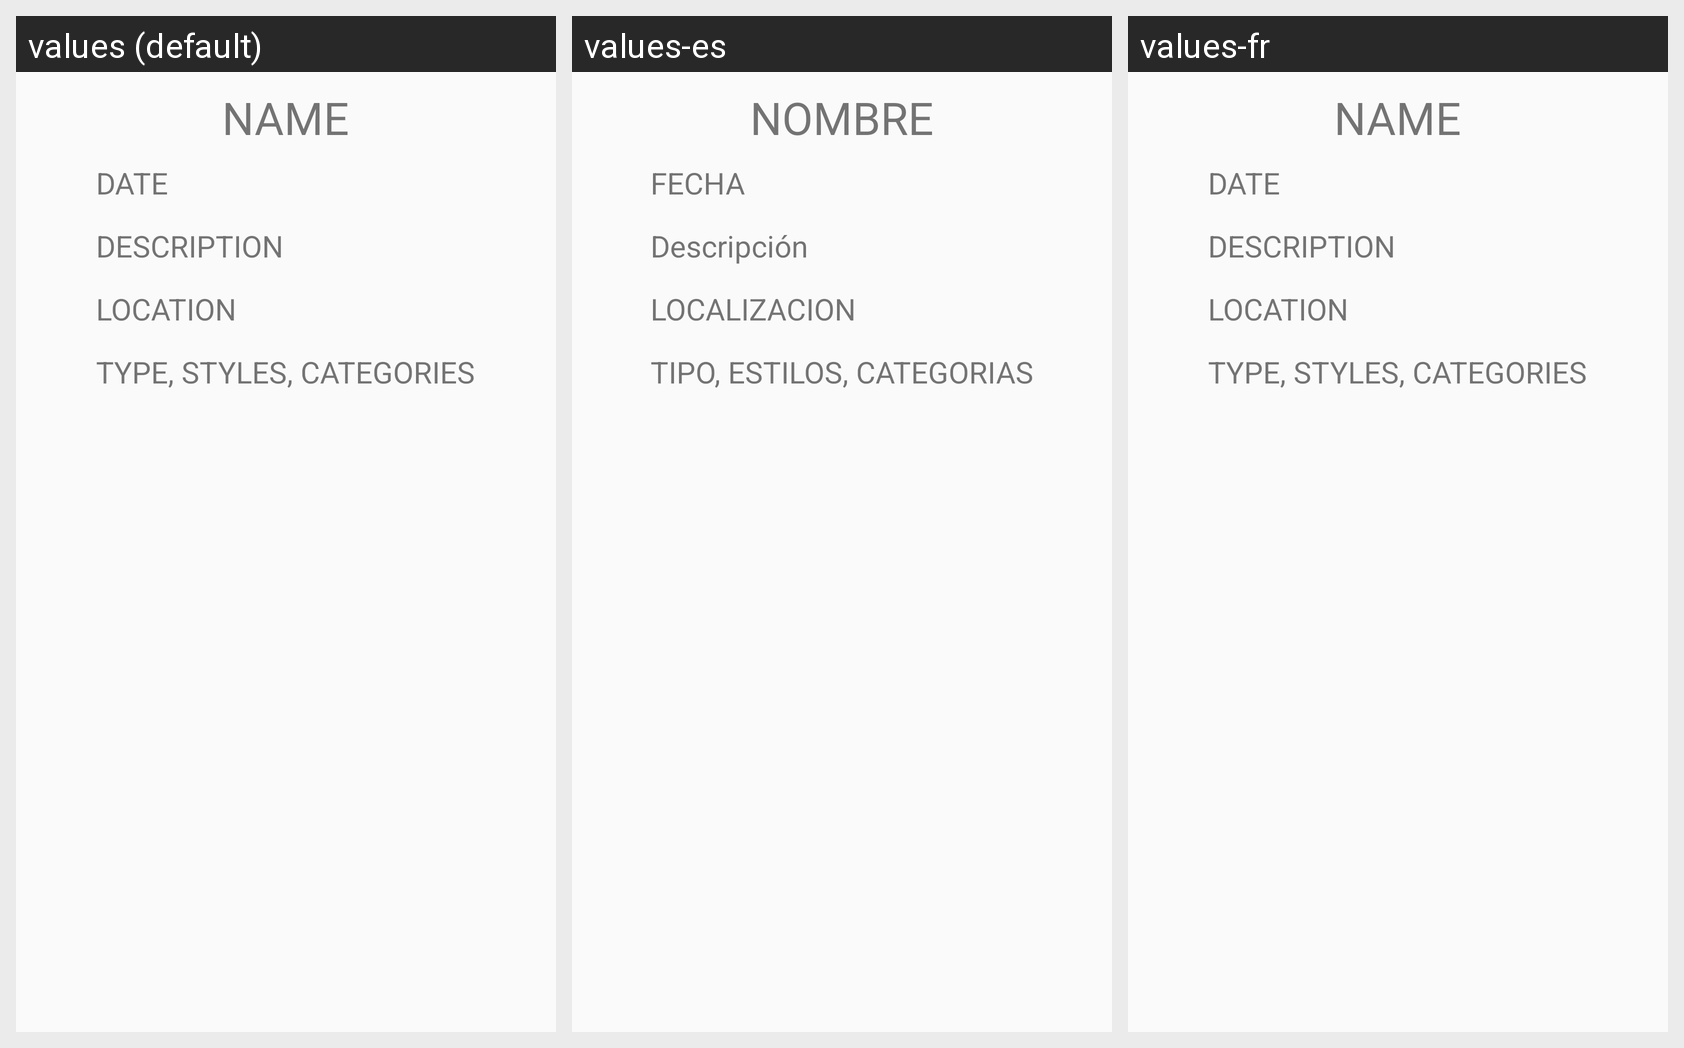

The same Android screen rendered under several of its app's locales, left to right. List the strings drawn on it with the default value and each locale's translation.
Android screen res/layout/fragment_events_ver.xml rendered under 3 locales, left to right: values (default), values-es, values-fr. Device: Nexus 5 (rendered at 1080×1920; each locale shown at half size, 540×960, under a caption strip naming it); theme AppTheme.
Strings drawn on this screen, with the default value and each locale's value (text and hints the layout hard-codes, and strings that could not be matched under every locale, appear in the picture but are not listed):

name
  values: NAME
  values-es: NOMBRE
  values-fr: NAME  [not translated; the default value is used]

date
  values: DATE
  values-es: FECHA
  values-fr: DATE  [not translated; the default value is used]

description
  values: DESCRIPTION
  values-es: Descripción
  values-fr: DESCRIPTION  [not translated; the default value is used]

location
  values: LOCATION
  values-es: LOCALIZACION
  values-fr: LOCATION  [not translated; the default value is used]

typesand
  values: TYPE, STYLES, CATEGORIES
  values-es: TIPO, ESTILOS, CATEGORIAS
  values-fr: TYPE, STYLES, CATEGORIES  [not translated; the default value is used]
